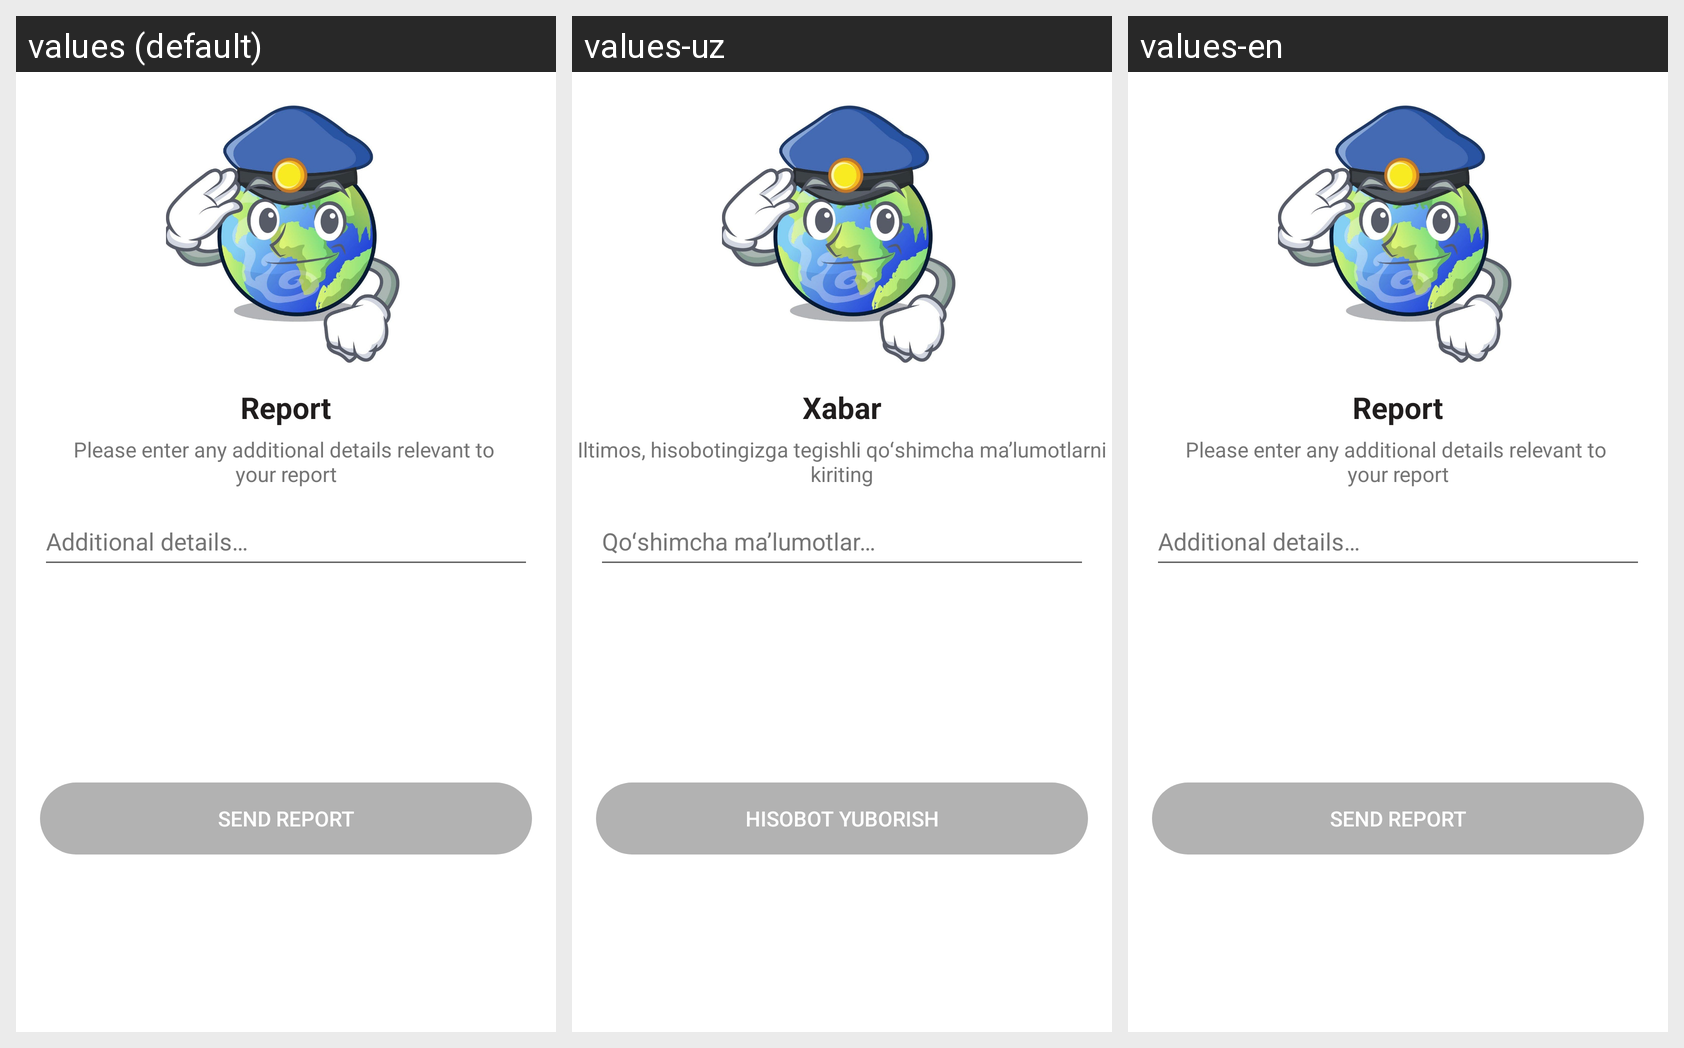

For this localized Android screen grid, give each drawn string resource with its value in every locale shown.
Android screen res/layout/screen_bottom_sheet_dialog.xml rendered under 3 locales, left to right: values (default), values-uz, values-en. Device: Nexus 5 (rendered at 1080×1920; each locale shown at half size, 540×960, under a caption strip naming it); theme Theme.UzVolunteers.
Strings drawn on this screen, with the default value and each locale's value (text and hints the layout hard-codes, and strings that could not be matched under every locale, appear in the picture but are not listed):

report
  values: Report
  values-uz: Xabar
  values-en: Report

please_enter_any_additional_details_relevant_to_nyour_report
  values: Please enter any additional details relevant to 
      your report
  values-uz: Iltimos, hisobotingizga tegishli qoʻshimcha maʼlumotlarni kiriting
  values-en: Please enter any additional details relevant to 
      your report

additional_details
  values: Additional details…
  values-uz: Qoʻshimcha maʼlumotlar…
  values-en: Additional details…

send_report
  values: Send Report
  values-uz: Hisobot Yuborish
  values-en: Send Report
